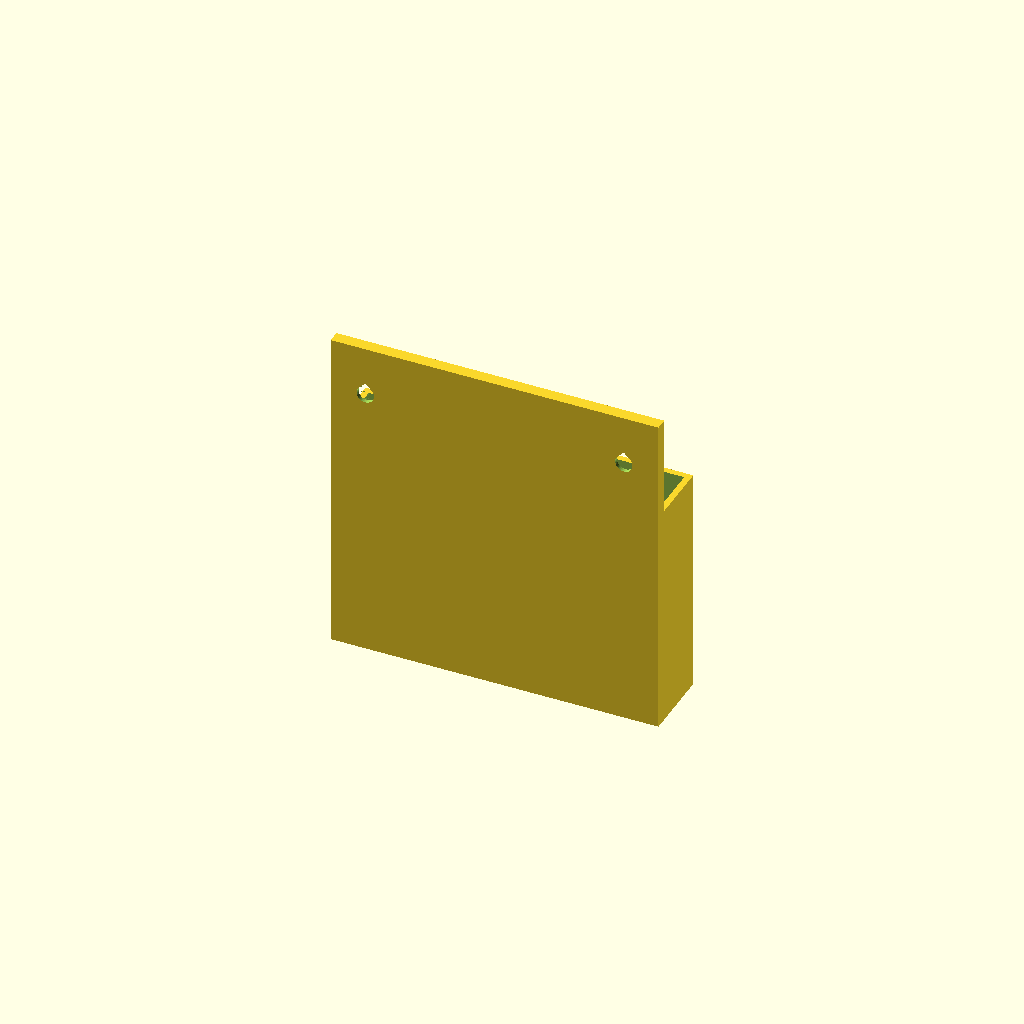
Cell 1 — every parameter at its default value.
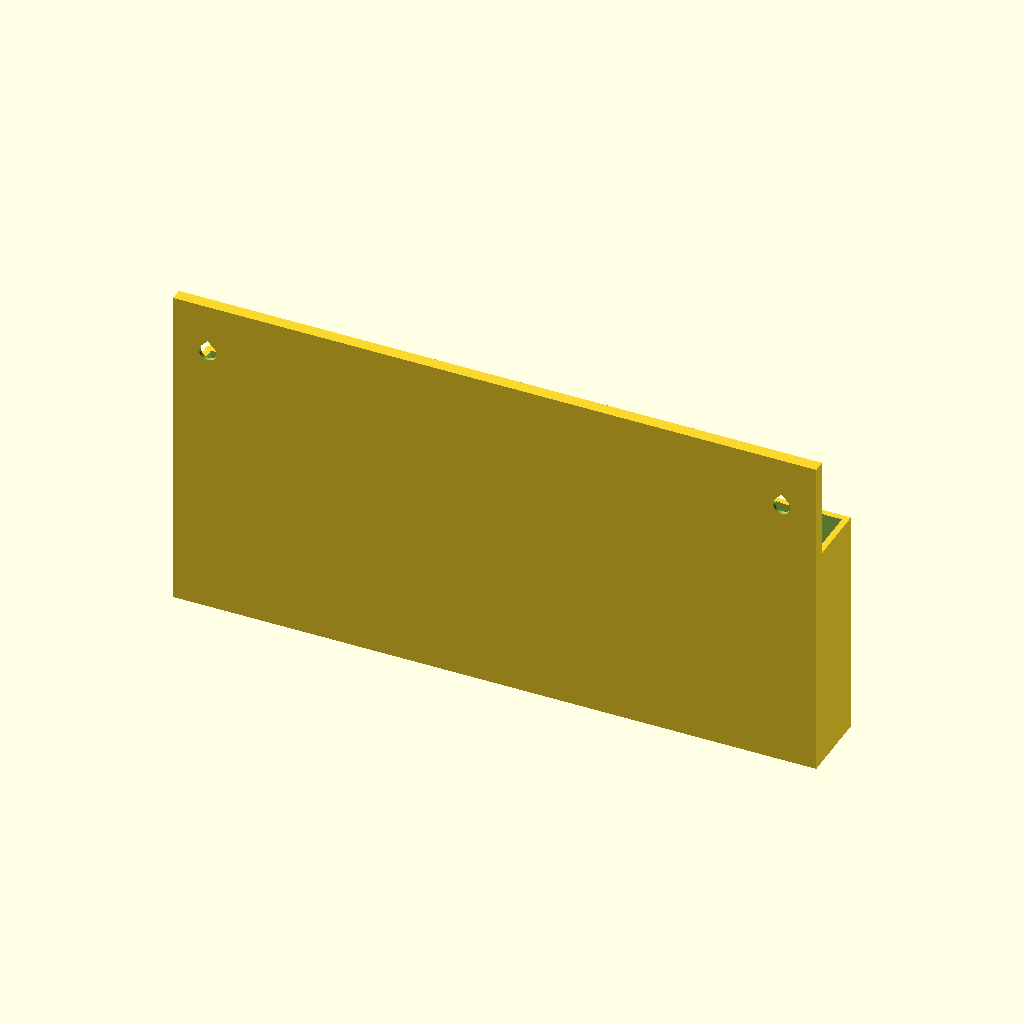
Cell 2 — pocket_w set to 164, the other parameters unchanged.
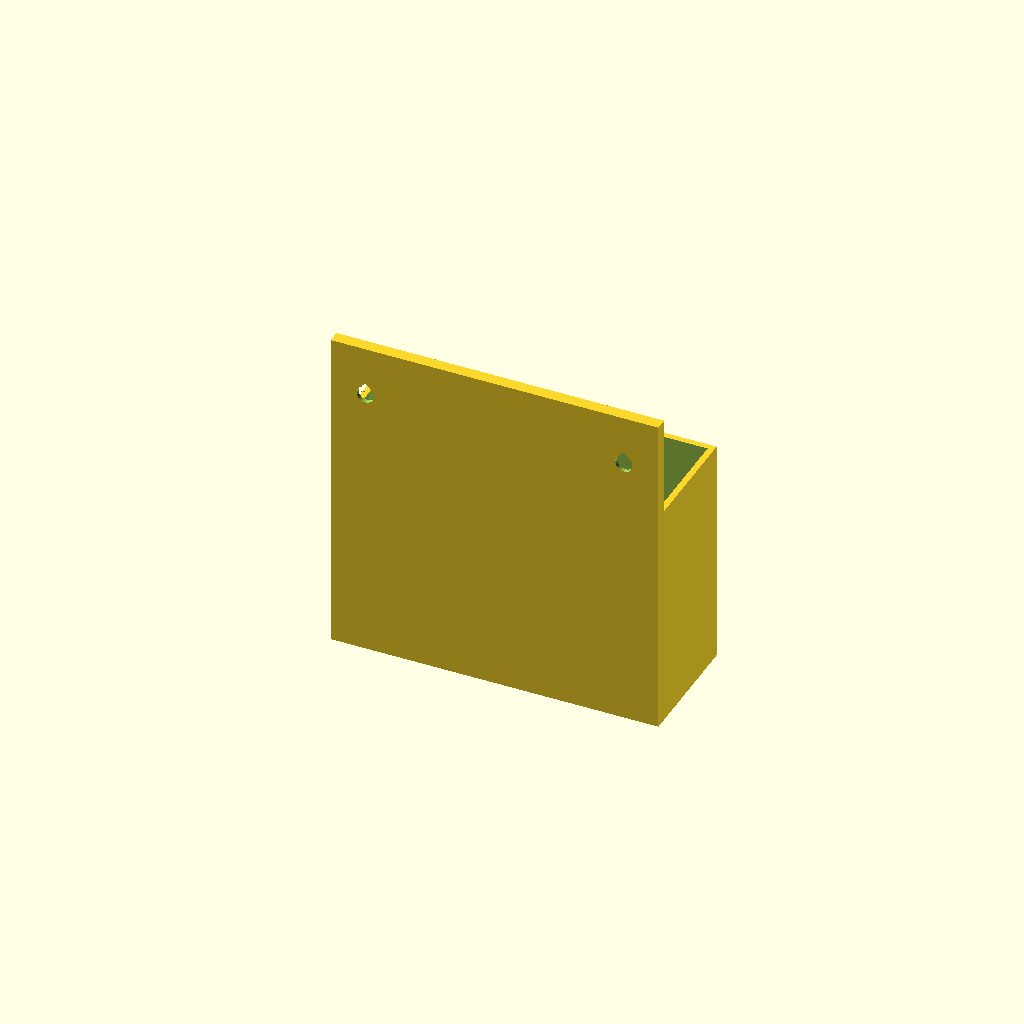
Cell 3: the same model with pocket_d = 26.
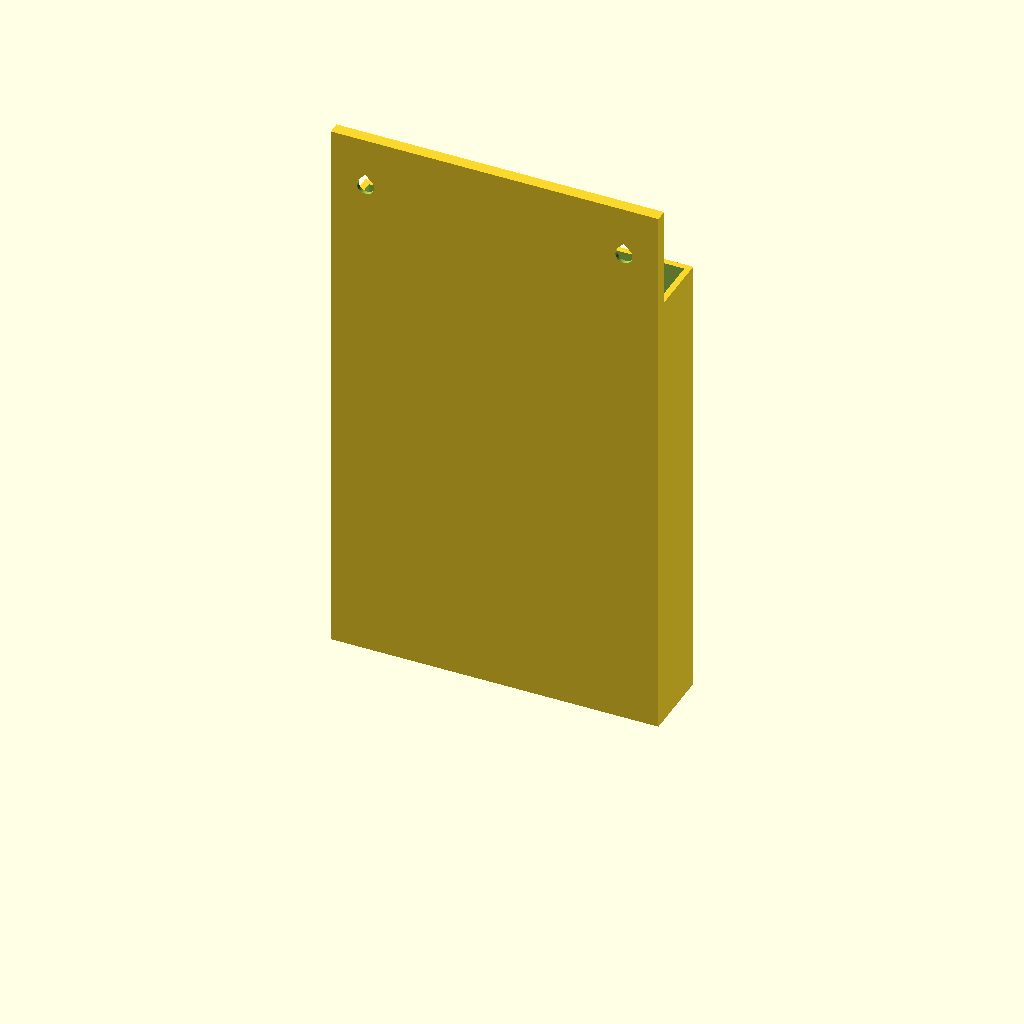
Cell 4 — pocket_h set to 120, the other parameters unchanged.
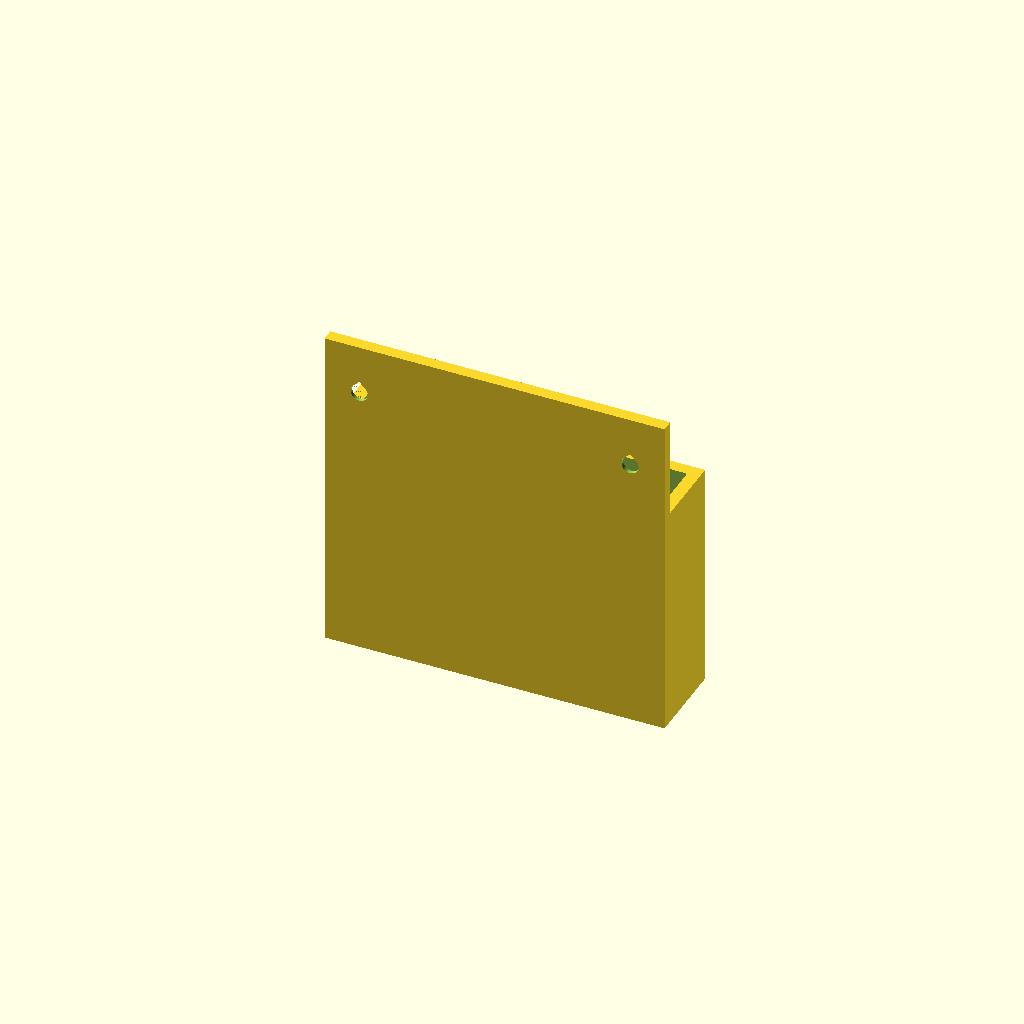
Cell 5: wall = 3.2 (everything else at default).
One fixed orthographic camera (rotation 55°, 0°, 25°; colour scheme Cornfield) for every cell.
Source of the model, designs/desk_pocket.scad:
// Desk-side pocket organizer: adhesive-tape or screw mount, pocket open at the top - original design (Brian Sacco)
// Prints standing: the pocket floor sits on the bed and the mounting plate rises vertically. No overhangs, no supports.
pocket_w = 82;     // inner width of the pocket along the desk (mm)
pocket_d = 13;     // inner depth, away from the desk: 13 = phone + normal case, 18 = rugged case
pocket_h = 60;     // pocket wall height
wall     = 1.6;
floor_t  = 2.4;
plate_t  = 3.2;    // mounting plate thickness
screw_d  = 4.5;    // screw clearance hole (for a 4 mm wood or drywall screw)
$fn = 48;

w_out  = pocket_w + 2 * wall;
d_out  = pocket_d + 2 * wall;
plate_h = pocket_h + 26;          // 26 mm of plate above the pocket for the two screws
hole_z  = pocket_h + 13;
hole_x  = w_out / 2 - 9;

module tear(d) {   // circle with a 45 degree pointed top
    circle(d = d);
    polygon([[-d / 2 * 0.7071, d / 2 * 0.7071], [0, d / 2 * 1.4142], [d / 2 * 0.7071, d / 2 * 0.7071]]);
}

difference() {
    union() {
        // mounting plate (the rear face is flat for adhesive foam tape, y = 0)
        translate([-w_out / 2, 0, 0]) cube([w_out, plate_t, plate_h]);
        // pocket
        translate([-w_out / 2, plate_t - 0.01, 0]) cube([w_out, d_out + 0.01, pocket_h]);
    }
    // pocket cavity
    translate([-pocket_w / 2, plate_t + wall, floor_t]) cube([pocket_w, pocket_d, pocket_h]);
    // two screw holes with a counterbore for the head; teardrop shaped (pointed top at 45 degrees) so no supports
    for (s = [-1, 1]) {
        translate([s * hole_x, plate_t + 1, hole_z]) rotate([90, 0, 0]) linear_extrude(plate_t + 2) tear(screw_d);
        translate([s * hole_x, plate_t + 0.01, hole_z]) rotate([90, 0, 0]) linear_extrude(2.2) tear(screw_d + 4.5);
    }
}
Customizer parameters (derived from the source; name, type, default, range or options):
pocket_w: number, default 82
pocket_d: number, default 13
pocket_h: number, default 60
wall: number, default 1.6
floor_t: number, default 2.4
plate_t: number, default 3.2
screw_d: number, default 4.5
